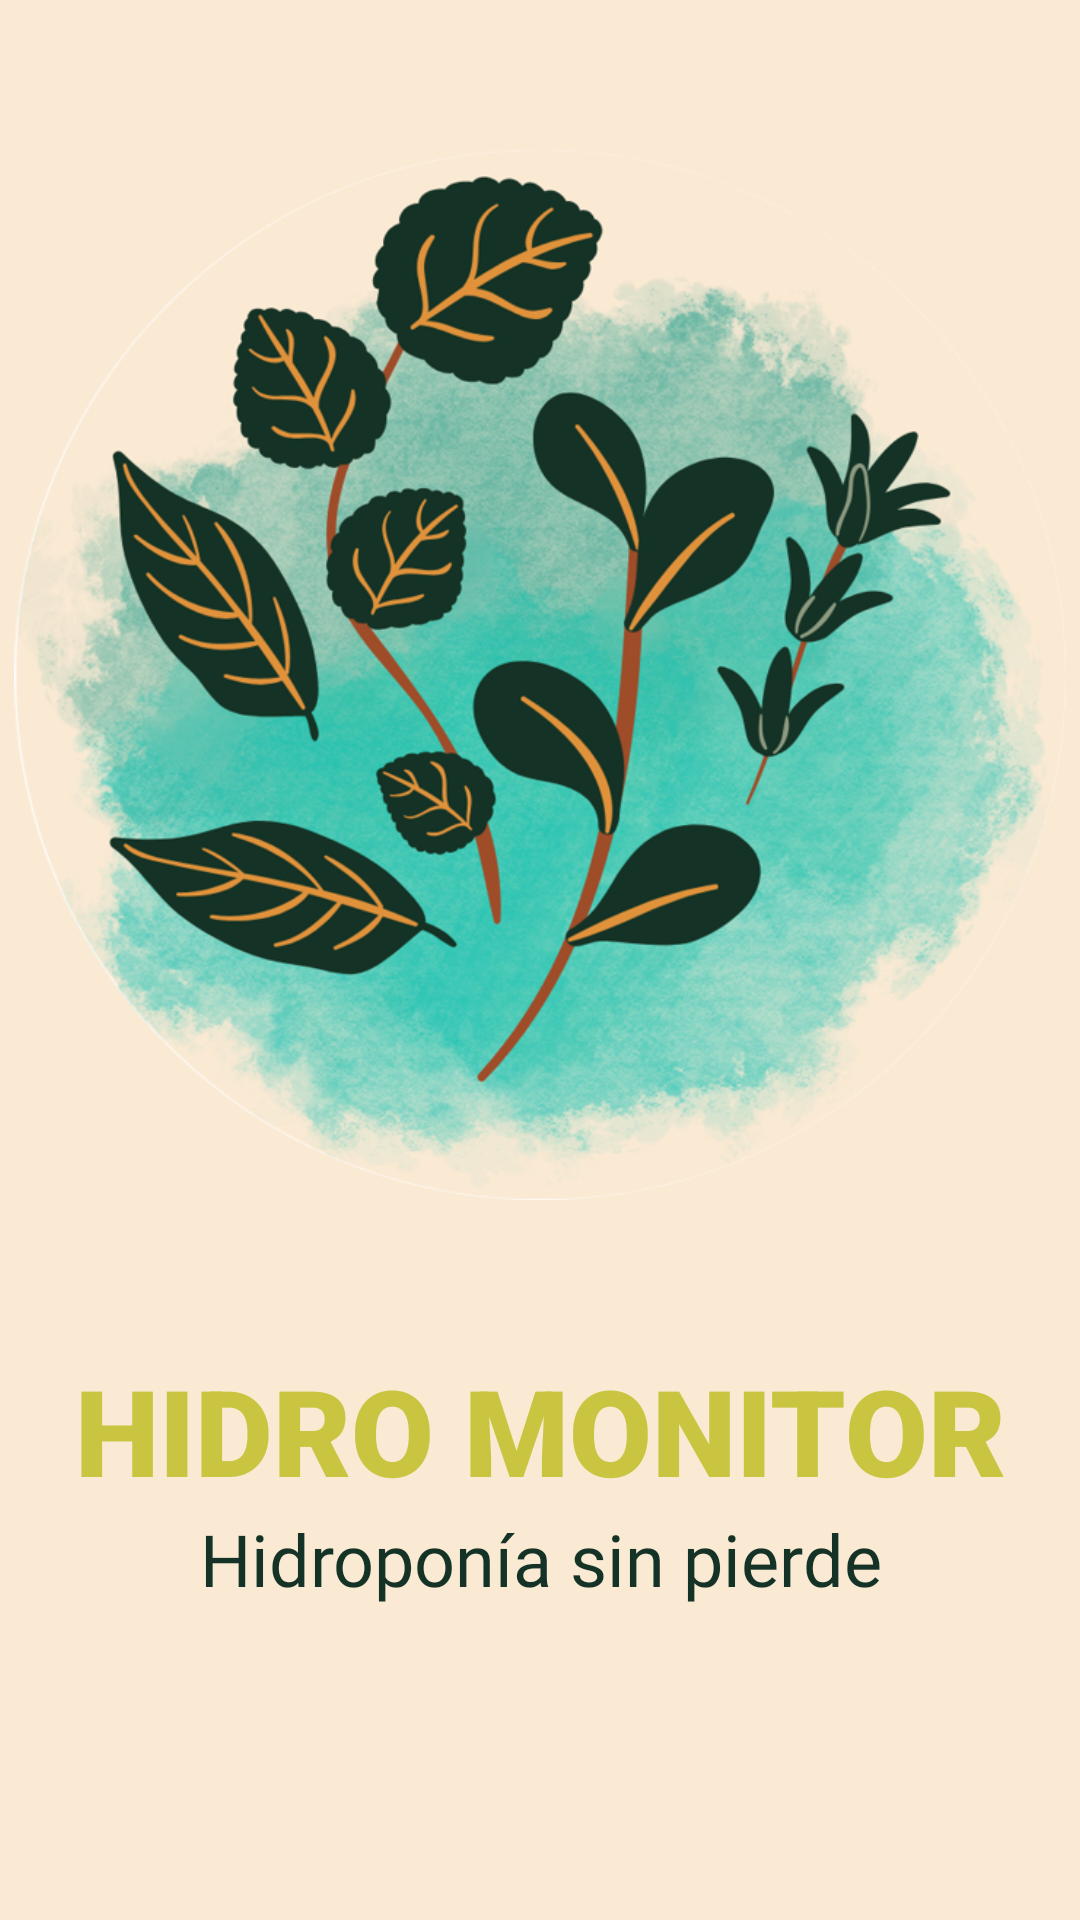

Layout XML and referenced resources for this Android screen:
<!-- AndroidManifest.xml: application theme Theme.HydromaticMonitor -->
<!-- res/layout/activity_main.xml -->
<?xml version="1.0" encoding="utf-8"?>
<androidx.constraintlayout.widget.ConstraintLayout xmlns:android="http://schemas.android.com/apk/res/android"
    xmlns:app="http://schemas.android.com/apk/res-auto"
    xmlns:tools="http://schemas.android.com/tools"
    android:layout_width="match_parent"
    android:layout_height="match_parent"
    android:background="#FAEAD4"
    tools:context=".MainActivity">

    <ImageView
        android:id="@+id/splashLogo"
        android:layout_width="wrap_content"
        android:layout_height="350dp"
        android:layout_marginTop="50dp"
        android:src="@drawable/splashscreen_logo_clearbg"
        app:layout_constraintEnd_toEndOf="parent"
        app:layout_constraintStart_toStartOf="parent"
        app:layout_constraintTop_toTopOf="parent" />

    <TextView
        android:id="@+id/txt_appName"
        android:layout_width="0dp"
        android:layout_height="wrap_content"
        android:layout_marginTop="50dp"
        android:fontFamily="sans-serif-black"
        android:text="Hidro Monitor"
        android:textAlignment="center"
        android:textAllCaps="true"
        android:textColor="#C9C540"
        android:textSize="40sp"
        android:textStyle="bold"
        app:layout_constraintEnd_toEndOf="parent"
        app:layout_constraintHorizontal_bias="0.0"
        app:layout_constraintStart_toStartOf="parent"
        app:layout_constraintTop_toBottomOf="@+id/splashLogo" />

    <TextView
        android:id="@+id/txt_slogan"
        android:layout_width="0dp"
        android:layout_height="wrap_content"
        android:fontFamily="@font/antic"
        android:text="Hidroponía sin pierde"
        android:textAlignment="center"
        android:textColor="#143225"
        android:textSize="24sp"
        app:layout_constraintEnd_toEndOf="parent"
        app:layout_constraintStart_toStartOf="parent"
        app:layout_constraintTop_toBottomOf="@+id/txt_appName" />

</androidx.constraintlayout.widget.ConstraintLayout>
<!-- resources referenced by this layout -->
<resources>
  <!-- drawable splashscreen_logo_clearbg: png bitmap (drawable, 619032 bytes) -->
  <style name="Theme.HydromaticMonitor" parent="Base.Theme.HydromaticMonitor" />
  <style name="Base.Theme.HydromaticMonitor" parent="Theme.Material3.DayNight.NoActionBar">
          
          
      </style>
</resources>
